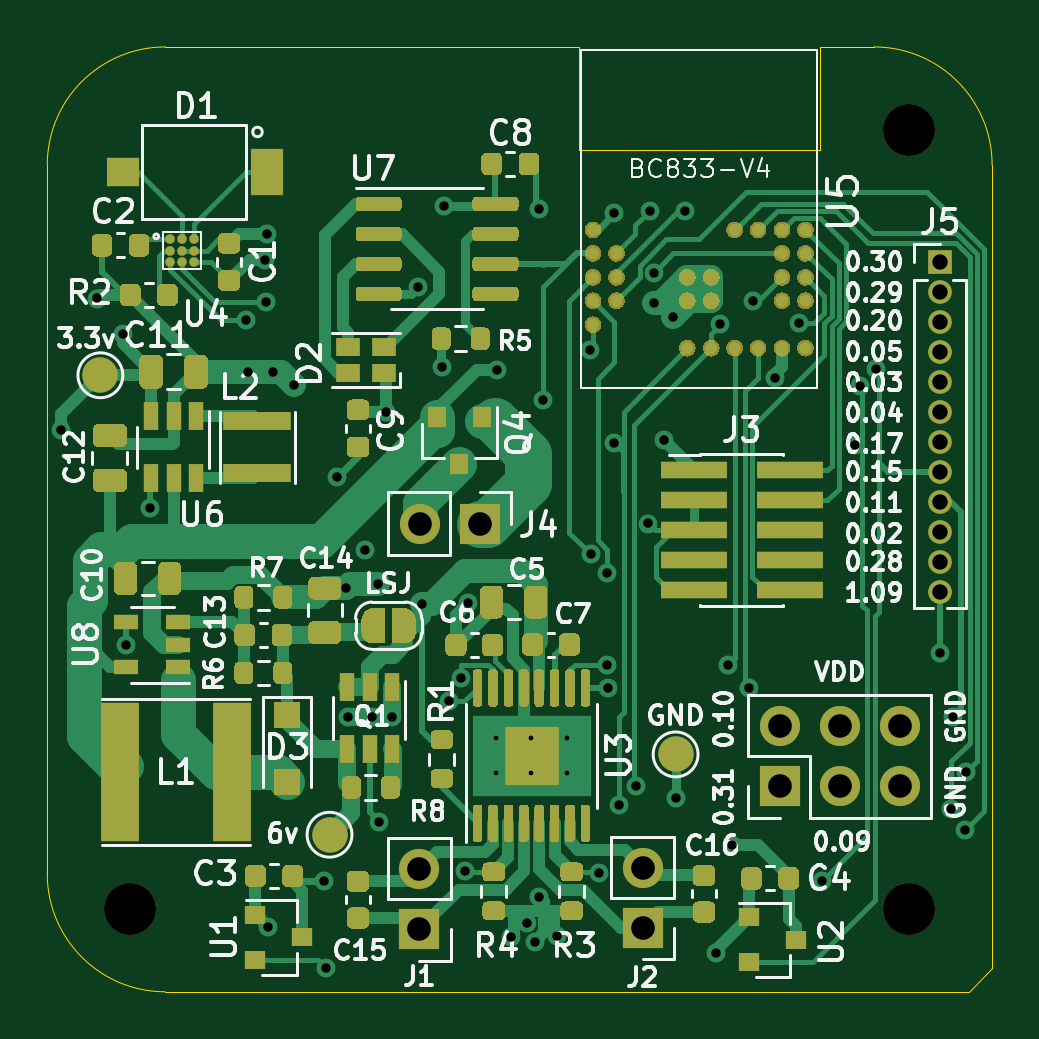
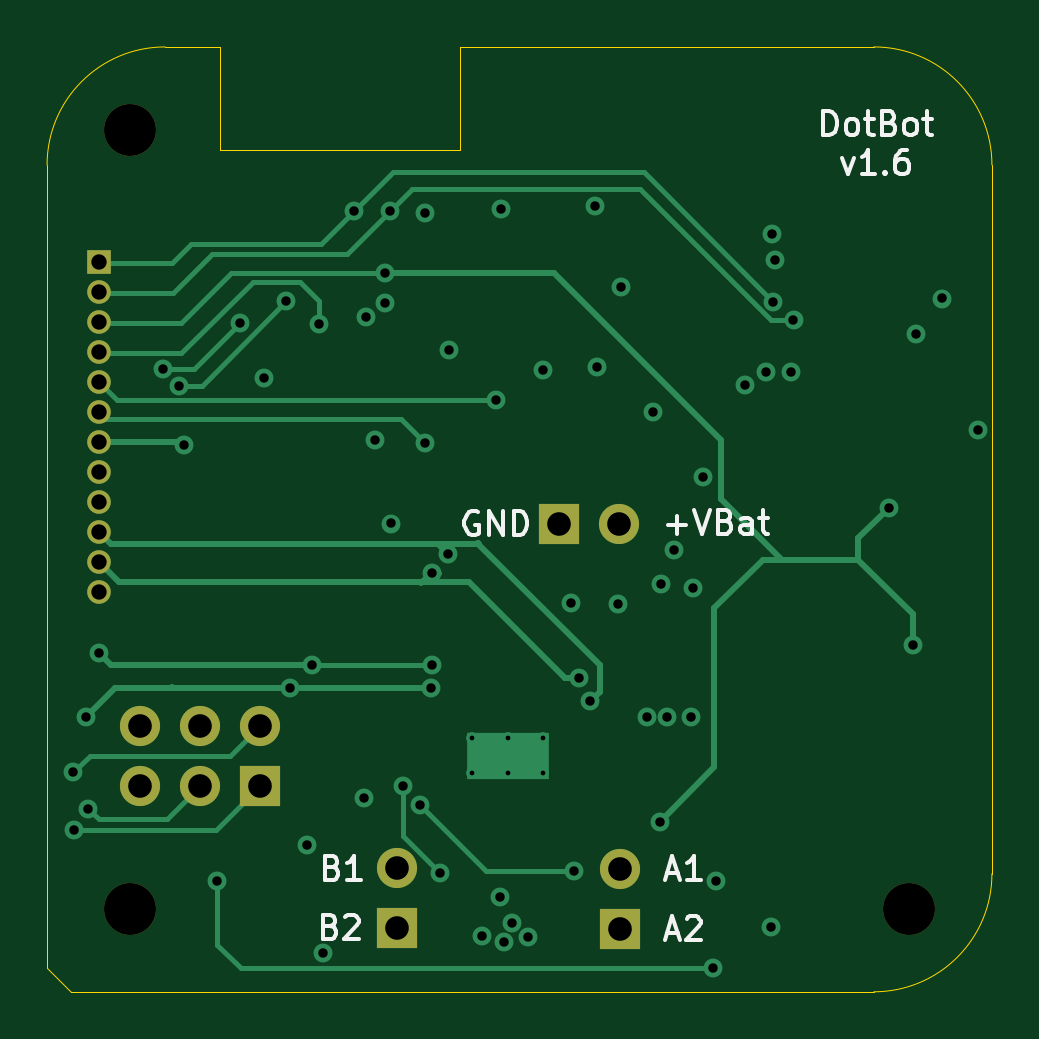
Circuit board: 13 layer files. Board 40.0 x 40.0 mm.
- bottom_copper: DotBot-B_Cu.gbr (9802 bytes)
- bottom_mask: DotBot-B_Mask.gbr (1493 bytes)
- paste: DotBot-B_Paste.gbr (457 bytes)
- bottom_silk: DotBot-B_SilkS.gbr (7378 bytes)
- outline: DotBot-Edge_Cuts.gbr (1151 bytes)
- top_copper: DotBot-F_Cu.gbr (75967 bytes)
- top_mask: DotBot-F_Mask.gbr (39413 bytes)
- paste: DotBot-F_Paste.gbr (36686 bytes)
- top_silk: DotBot-F_SilkS.gbr (66728 bytes)
- inner_copper: DotBot-In1_Cu.gbr (10134 bytes)
- inner_copper: DotBot-In2_Cu.gbr (5996 bytes)
- drill: DotBot-NPTH.drl (330 bytes)
- drill: DotBot-PTH.drl (1979 bytes)

=== bottom_copper: DotBot-B_Cu.gbr (9802 bytes, source omitted) ===
=== bottom_mask: DotBot-B_Mask.gbr ===
%TF.GenerationSoftware,KiCad,Pcbnew,(5.1.6)-1*%
%TF.CreationDate,2021-10-06T19:04:01+02:00*%
%TF.ProjectId,DotBot,446f7442-6f74-42e6-9b69-6361645f7063,rev?*%
%TF.SameCoordinates,Original*%
%TF.FileFunction,Soldermask,Bot*%
%TF.FilePolarity,Negative*%
%FSLAX46Y46*%
G04 Gerber Fmt 4.6, Leading zero omitted, Abs format (unit mm)*
G04 Created by KiCad (PCBNEW (5.1.6)-1) date 2021-10-06 19:04:01*
%MOMM*%
%LPD*%
G01*
G04 APERTURE LIST*
%ADD10C,2.200000*%
%ADD11O,1.000000X1.000000*%
%ADD12R,1.000000X1.000000*%
%ADD13O,1.700000X1.700000*%
%ADD14R,1.700000X1.700000*%
G04 APERTURE END LIST*
D10*
%TO.C,REF\u002A\u002A*%
X78500000Y-78500000D03*
%TD*%
%TO.C,REF\u002A\u002A*%
X111500000Y-78500000D03*
%TD*%
%TO.C,REF\u002A\u002A*%
X111500000Y-45500000D03*
%TD*%
D11*
%TO.C,J5*%
X112800000Y-65070000D03*
X112800000Y-63800000D03*
X112800000Y-62530000D03*
X112800000Y-61260000D03*
X112800000Y-59990000D03*
X112800000Y-58720000D03*
X112800000Y-57450000D03*
X112800000Y-56180000D03*
X112800000Y-54910000D03*
X112800000Y-53640000D03*
X112800000Y-52370000D03*
D12*
X112800000Y-51100000D03*
%TD*%
D13*
%TO.C,J6*%
X111080000Y-70760000D03*
X111080000Y-73300000D03*
X108540000Y-70760000D03*
X108540000Y-73300000D03*
X106000000Y-70760000D03*
D14*
X106000000Y-73300000D03*
%TD*%
D13*
%TO.C,J2*%
X100200000Y-76760000D03*
D14*
X100200000Y-79300000D03*
%TD*%
D13*
%TO.C,J4*%
X90772000Y-62176000D03*
D14*
X93312000Y-62176000D03*
%TD*%
D13*
%TO.C,J1*%
X90750000Y-76810000D03*
D14*
X90750000Y-79350000D03*
%TD*%
M02*

=== paste: DotBot-B_Paste.gbr ===
%TF.GenerationSoftware,KiCad,Pcbnew,(5.1.6)-1*%
%TF.CreationDate,2021-10-06T19:04:01+02:00*%
%TF.ProjectId,DotBot,446f7442-6f74-42e6-9b69-6361645f7063,rev?*%
%TF.SameCoordinates,Original*%
%TF.FileFunction,Paste,Bot*%
%TF.FilePolarity,Positive*%
%FSLAX46Y46*%
G04 Gerber Fmt 4.6, Leading zero omitted, Abs format (unit mm)*
G04 Created by KiCad (PCBNEW (5.1.6)-1) date 2021-10-06 19:04:01*
%MOMM*%
%LPD*%
G01*
G04 APERTURE LIST*
G04 APERTURE END LIST*
M02*

=== bottom_silk: DotBot-B_SilkS.gbr (7378 bytes, source omitted) ===
=== outline: DotBot-Edge_Cuts.gbr ===
%TF.GenerationSoftware,KiCad,Pcbnew,(5.1.6)-1*%
%TF.CreationDate,2021-10-06T19:04:01+02:00*%
%TF.ProjectId,DotBot,446f7442-6f74-42e6-9b69-6361645f7063,rev?*%
%TF.SameCoordinates,Original*%
%TF.FileFunction,Profile,NP*%
%FSLAX46Y46*%
G04 Gerber Fmt 4.6, Leading zero omitted, Abs format (unit mm)*
G04 Created by KiCad (PCBNEW (5.1.6)-1) date 2021-10-06 19:04:01*
%MOMM*%
%LPD*%
G01*
G04 APERTURE LIST*
%TA.AperFunction,Profile*%
%ADD10C,0.050000*%
%TD*%
G04 APERTURE END LIST*
D10*
X107700000Y-42000000D02*
X110000000Y-42000000D01*
X107700000Y-46350000D02*
X107700000Y-42000000D01*
X97500000Y-46350000D02*
X107700000Y-46350000D01*
X97500000Y-42000000D02*
X97500000Y-46350000D01*
X80000000Y-42000000D02*
X97500000Y-42000000D01*
X115000000Y-81000000D02*
X114000000Y-82000000D01*
X75000000Y-77000000D02*
X75000000Y-47000000D01*
X114000000Y-82000000D02*
X80000000Y-82000000D01*
X115000000Y-47000000D02*
X115000000Y-81000000D01*
X80000000Y-82000000D02*
G75*
G02*
X75000000Y-77000000I0J5000000D01*
G01*
X110000000Y-42000000D02*
G75*
G02*
X115000000Y-47000000I0J-5000000D01*
G01*
X75000000Y-47000000D02*
G75*
G02*
X80000000Y-42000000I5000000J0D01*
G01*
M02*

=== top_copper: DotBot-F_Cu.gbr (75967 bytes, source omitted) ===
=== top_mask: DotBot-F_Mask.gbr (39413 bytes, source omitted) ===
=== paste: DotBot-F_Paste.gbr (36686 bytes, source omitted) ===
=== top_silk: DotBot-F_SilkS.gbr (66728 bytes, source omitted) ===
=== inner_copper: DotBot-In1_Cu.gbr (10134 bytes, source omitted) ===
=== inner_copper: DotBot-In2_Cu.gbr ===
%TF.GenerationSoftware,KiCad,Pcbnew,(5.1.6)-1*%
%TF.CreationDate,2021-10-06T19:04:01+02:00*%
%TF.ProjectId,DotBot,446f7442-6f74-42e6-9b69-6361645f7063,rev?*%
%TF.SameCoordinates,Original*%
%TF.FileFunction,Copper,L3,Inr*%
%TF.FilePolarity,Positive*%
%FSLAX46Y46*%
G04 Gerber Fmt 4.6, Leading zero omitted, Abs format (unit mm)*
G04 Created by KiCad (PCBNEW (5.1.6)-1) date 2021-10-06 19:04:01*
%MOMM*%
%LPD*%
G01*
G04 APERTURE LIST*
%TA.AperFunction,ViaPad*%
%ADD10O,1.000000X1.000000*%
%TD*%
%TA.AperFunction,ViaPad*%
%ADD11R,1.000000X1.000000*%
%TD*%
%TA.AperFunction,ViaPad*%
%ADD12O,1.700000X1.700000*%
%TD*%
%TA.AperFunction,ViaPad*%
%ADD13R,1.700000X1.700000*%
%TD*%
%TA.AperFunction,ViaPad*%
%ADD14C,0.500000*%
%TD*%
%TA.AperFunction,ViaPad*%
%ADD15C,0.800000*%
%TD*%
%TA.AperFunction,Conductor*%
%ADD16C,0.500000*%
%TD*%
%TA.AperFunction,Conductor*%
%ADD17C,0.400000*%
%TD*%
G04 APERTURE END LIST*
D10*
%TO.N,P1_09*%
%TO.C,J5*%
X112800000Y-65070000D03*
%TO.N,P0_28*%
X112800000Y-63800000D03*
%TO.N,P0_02*%
X112800000Y-62530000D03*
%TO.N,P0_11*%
X112800000Y-61260000D03*
%TO.N,P0_15*%
X112800000Y-59990000D03*
%TO.N,P0_17*%
X112800000Y-58720000D03*
%TO.N,P0_04*%
X112800000Y-57450000D03*
%TO.N,P0_03*%
X112800000Y-56180000D03*
%TO.N,P0_05*%
X112800000Y-54910000D03*
%TO.N,P0_20*%
X112800000Y-53640000D03*
%TO.N,P0_29*%
X112800000Y-52370000D03*
D11*
%TO.N,P0_30*%
X112800000Y-51100000D03*
%TD*%
D12*
%TO.N,GND*%
%TO.C,J6*%
X111080000Y-70760000D03*
X111080000Y-73300000D03*
%TO.N,VDD*%
X108540000Y-70760000D03*
%TO.N,P0_09*%
X108540000Y-73300000D03*
%TO.N,P0_10*%
X106000000Y-70760000D03*
D13*
%TO.N,P0_31*%
X106000000Y-73300000D03*
%TD*%
D12*
%TO.N,Net-(C16-Pad2)*%
%TO.C,J2*%
X100200000Y-76760000D03*
D13*
%TO.N,Net-(C16-Pad1)*%
X100200000Y-79300000D03*
%TD*%
D12*
%TO.N,Net-(J4-Pad2)*%
%TO.C,J4*%
X90772000Y-62176000D03*
D13*
%TO.N,GND*%
X93312000Y-62176000D03*
%TD*%
D12*
%TO.N,Net-(C15-Pad2)*%
%TO.C,J1*%
X90750000Y-76810000D03*
D13*
%TO.N,Net-(C15-Pad1)*%
X90750000Y-79350000D03*
%TD*%
D14*
%TO.N,GND*%
%TO.C,U3*%
X97000000Y-71250000D03*
X97000000Y-72750000D03*
X95500000Y-71250000D03*
X95500000Y-72750000D03*
X94000000Y-71250000D03*
X94000000Y-72750000D03*
%TD*%
D15*
%TO.N,GND*%
X84300000Y-49900000D03*
X104000000Y-75800000D03*
X100700000Y-52850000D03*
X101500000Y-53450000D03*
X94625000Y-79675000D03*
X96575000Y-79625000D03*
X95299986Y-79099986D03*
X95825000Y-77975000D03*
X95650000Y-79875000D03*
X97974979Y-54850000D03*
X100450000Y-62175000D03*
X90700000Y-52150000D03*
X91700000Y-55550000D03*
X95800000Y-48850000D03*
X86700000Y-77300000D03*
X77100000Y-52650000D03*
X101600000Y-73800000D03*
X89600000Y-70350000D03*
X88750000Y-70350000D03*
X87750000Y-70350000D03*
X87637500Y-64912500D03*
X88450000Y-63300000D03*
X89000000Y-64750000D03*
X92799994Y-65550006D03*
X87250000Y-60200000D03*
X83500000Y-55750000D03*
X84550000Y-55750000D03*
X85450000Y-56300000D03*
%TO.N,+3V3*%
X84362357Y-79250010D03*
X91800000Y-48750000D03*
X84200000Y-51000000D03*
X103300000Y-80350000D03*
X75600000Y-58199996D03*
X78200000Y-54150000D03*
%TO.N,+6V*%
X89350000Y-57450000D03*
X90850000Y-65599982D03*
%TO.N,VDD*%
X99000000Y-49050000D03*
X105825000Y-56000000D03*
X101100000Y-58650000D03*
X94025728Y-55675728D03*
%TO.N,P0_30*%
X102000000Y-48950000D03*
X84250000Y-52800000D03*
%TO.N,P0_29*%
X100500000Y-48950000D03*
X83400000Y-53550000D03*
%TO.N,P0_02*%
X98011833Y-63469958D03*
X92000000Y-69700000D03*
%TO.N,P0_05*%
X103500000Y-53750000D03*
X98375000Y-76950000D03*
X99925000Y-73275000D03*
%TO.N,P0_04*%
X92700000Y-76875000D03*
X99000000Y-58750000D03*
X99200000Y-74100000D03*
%TO.N,P0_03*%
X96000000Y-56950000D03*
%TO.N,P0_17*%
X86800000Y-81000000D03*
X104874537Y-52770132D03*
X109400000Y-56350000D03*
X109200000Y-58850000D03*
X107800000Y-77300000D03*
%TO.N,P0_15*%
X106813516Y-53675904D03*
X110100000Y-55650000D03*
%TO.N,P0_10*%
X113900000Y-72700000D03*
%TO.N,P1_09*%
X98700000Y-68175000D03*
X112800000Y-67649996D03*
X103800000Y-68174998D03*
%TO.N,P0_11*%
X98750000Y-69125000D03*
X113350000Y-70350000D03*
X104700000Y-69125002D03*
%TO.N,P0_31*%
X113850000Y-75150000D03*
%TO.N,P0_28*%
X98700000Y-64249994D03*
X92497198Y-68712107D03*
%TO.N,P0_20*%
X100700000Y-51550000D03*
X78350000Y-67300000D03*
X79350000Y-61500000D03*
X89050000Y-74800000D03*
%TO.N,P0_09*%
X113250000Y-74250000D03*
%TD*%
D16*
%TO.N,+3V3*%
X87715684Y-80749999D02*
X102900001Y-80749999D01*
X102900001Y-80749999D02*
X103300000Y-80350000D01*
X84362357Y-79250010D02*
X86215695Y-79250010D01*
X86215695Y-79250010D02*
X87715684Y-80749999D01*
X84362357Y-79250010D02*
X75600000Y-70487653D01*
X75600000Y-70487653D02*
X75600000Y-58199996D01*
D17*
X89600000Y-50950000D02*
X91800000Y-48750000D01*
X89550000Y-51000000D02*
X89600000Y-50950000D01*
X84200000Y-51000000D02*
X89550000Y-51000000D01*
D16*
X84200000Y-51000000D02*
X81050000Y-54150000D01*
X81050000Y-54150000D02*
X78200000Y-54150000D01*
%TO.N,+6V*%
X89350000Y-63100000D02*
X89350000Y-63743998D01*
X89350000Y-63150000D02*
X89350000Y-57450000D01*
X90850000Y-65200000D02*
X90850000Y-65599982D01*
X89350000Y-63700000D02*
X90850000Y-65200000D01*
%TO.N,VDD*%
X105600728Y-55775728D02*
X105825000Y-56000000D01*
X99725728Y-55775728D02*
X105600728Y-55775728D01*
X101100000Y-57150000D02*
X101100000Y-58650000D01*
X99725728Y-55775728D02*
X101100000Y-57150000D01*
D17*
X105820000Y-56005000D02*
X105825000Y-56000000D01*
X105820000Y-65870000D02*
X105820000Y-56005000D01*
X105825000Y-65875000D02*
X105820000Y-65870000D01*
X98250000Y-50000000D02*
X97700000Y-50550000D01*
X98250000Y-49800000D02*
X98250000Y-50000000D01*
X97700000Y-50550000D02*
X97000000Y-51250000D01*
X99000000Y-49050000D02*
X98250000Y-49800000D01*
X105820000Y-66620000D02*
X105820000Y-65890000D01*
X108540000Y-69340000D02*
X105820000Y-66620000D01*
X108540000Y-70760000D02*
X108540000Y-69340000D01*
X94025728Y-54225728D02*
X94025728Y-55675728D01*
X97000000Y-51251456D02*
X94025728Y-54225728D01*
D16*
X94075728Y-55725728D02*
X94025728Y-55675728D01*
X99675728Y-55725728D02*
X94075728Y-55725728D01*
X99700000Y-55750000D02*
X99675728Y-55725728D01*
%TD*%
M02*

=== drill: DotBot-NPTH.drl ===
M48
; DRILL file {KiCad (5.1.6)-1} date 10/06/21 19:04:06
; FORMAT={-:-/ absolute / inch / decimal}
; #@! TF.CreationDate,2021-10-06T19:04:06+02:00
; #@! TF.GenerationSoftware,Kicad,Pcbnew,(5.1.6)-1
; #@! TF.FileFunction,NonPlated,1,4,NPTH
FMAT,2
INCH
T1C0.0866
%
G90
G05
T1
X4.3898Y-1.7913
X4.3898Y-3.0906
X3.0906Y-3.0906
T0
M30

=== drill: DotBot-PTH.drl ===
M48
; DRILL file {KiCad (5.1.6)-1} date 10/06/21 19:04:06
; FORMAT={-:-/ absolute / inch / decimal}
; #@! TF.CreationDate,2021-10-06T19:04:06+02:00
; #@! TF.GenerationSoftware,Kicad,Pcbnew,(5.1.6)-1
; #@! TF.FileFunction,Plated,1,4,PTH
FMAT,2
INCH
T1C0.0079
T2C0.0157
T3C0.0256
T4C0.0394
%
G90
G05
T1
X3.7008Y-2.8051
X3.7008Y-2.8642
X3.7598Y-2.8051
X3.7598Y-2.8642
X3.8189Y-2.8051
X3.8189Y-2.8642
T2
X2.9764Y-2.2913
X3.0354Y-2.0728
X3.0787Y-2.1319
X3.0846Y-2.6496
X3.124Y-2.4213
X3.2835Y-2.1083
X3.2874Y-2.1949
X3.315Y-2.0079
X3.3169Y-2.0787
X3.3189Y-1.9646
X3.3214Y-3.1201
X3.3287Y-2.1949
X3.3642Y-2.2165
X3.4134Y-3.0433
X3.4173Y-3.189
X3.435Y-2.3701
X3.4503Y-2.5556
X3.4547Y-2.7697
X3.4823Y-2.4921
X3.4941Y-2.7697
X3.5039Y-2.5492
X3.5059Y-2.9449
X3.5177Y-2.2618
X3.5276Y-2.7697
X3.5709Y-2.0531
X3.5768Y-2.5827
X3.6102Y-2.187
X3.6142Y-1.9193
X3.622Y-2.7441
X3.6416Y-2.7052
X3.6496Y-3.0266
X3.6535Y-2.5807
X3.7018Y-2.192
X3.7254Y-3.1368
X3.752Y-3.1142
X3.7657Y-3.1447
X3.7717Y-1.9232
X3.7726Y-3.0699
X3.7795Y-2.2421
X3.8022Y-3.1348
X3.8573Y-2.1594
X3.8587Y-2.4988
X3.873Y-3.0295
X3.8858Y-2.5295
X3.8858Y-2.6841
X3.8878Y-2.7215
X3.8976Y-1.9311
X3.8976Y-2.313
X3.9055Y-2.9173
X3.9341Y-2.8848
X3.9547Y-2.4478
X3.9567Y-1.9272
X3.9646Y-2.0295
X3.9646Y-2.0807
X3.9803Y-2.3091
X3.9961Y-2.1043
X4.0Y-2.9055
X4.0157Y-1.9272
X4.0669Y-3.1634
X4.0748Y-2.1161
X4.0866Y-2.6841
X4.0945Y-2.9843
X4.122Y-2.7215
X4.1289Y-2.0776
X4.1663Y-2.2047
X4.2053Y-2.1132
X4.2441Y-3.0433
X4.2992Y-2.3169
X4.3071Y-2.2185
X4.3346Y-2.1909
X4.4409Y-2.6634
X4.4587Y-2.9232
X4.4626Y-2.7697
X4.4823Y-2.9587
X4.4843Y-2.8622
T3
X4.4409Y-2.0118
X4.4409Y-2.0618
X4.4409Y-2.1118
X4.4409Y-2.1618
X4.4409Y-2.2118
X4.4409Y-2.2618
X4.4409Y-2.3118
X4.4409Y-2.3618
X4.4409Y-2.4118
X4.4409Y-2.4618
X4.4409Y-2.5118
X4.4409Y-2.5618
T4
X3.5728Y-3.024
X3.5728Y-3.124
X4.1732Y-2.7858
X4.1732Y-2.8858
X4.2732Y-2.7858
X4.2732Y-2.8858
X4.3732Y-2.7858
X4.3732Y-2.8858
X3.5737Y-2.4479
X3.6737Y-2.4479
X3.9449Y-3.022
X3.9449Y-3.122
T0
M30
